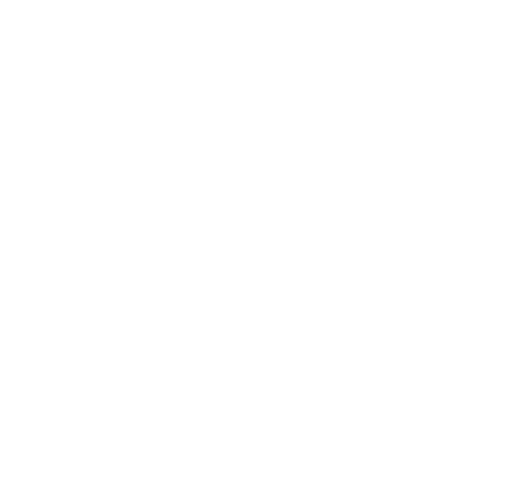
t = 0.00 s
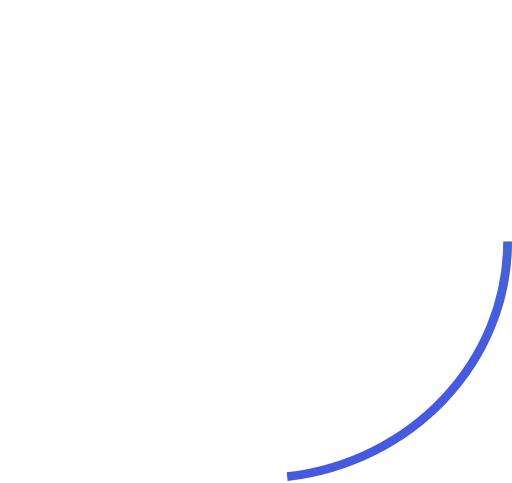
t = 0.23 s
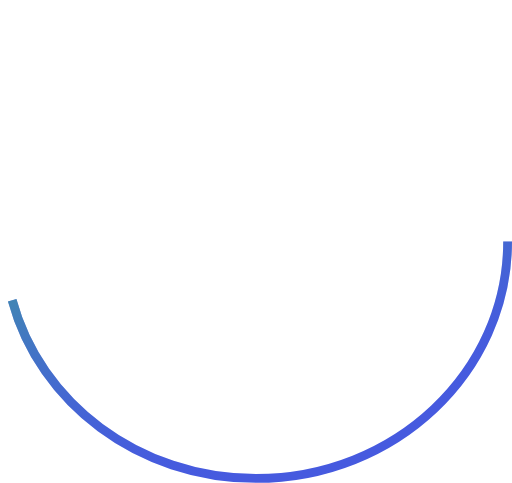
t = 0.46 s
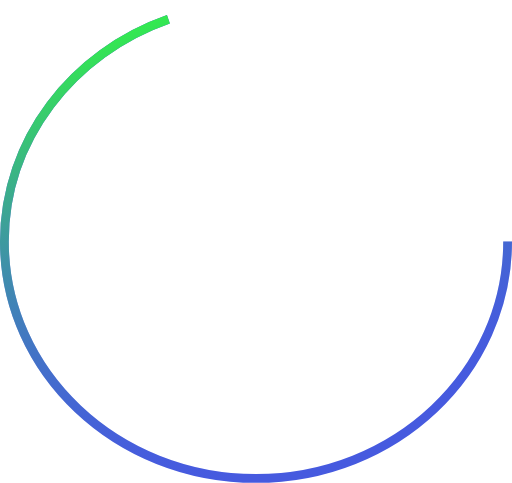
t = 0.69 s
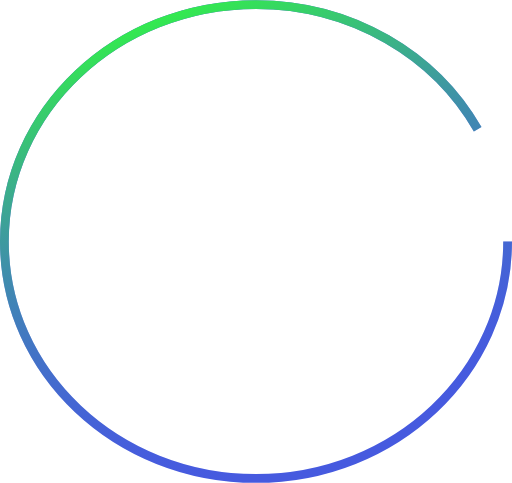
t = 0.92 s
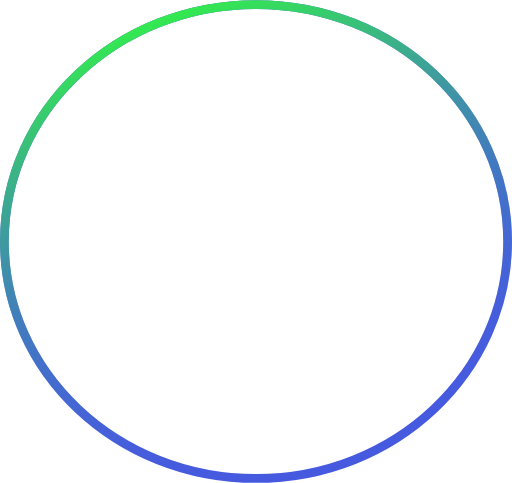
t = 1.00 s

The animated SVG that drew these frames (rendered in a browser with its animation timeline set to each time). Animation: 2 CSS @keyframes rules; one cycle of 1.00 s.

<svg width="175" height="165" viewBox="0 0 175 165" fill="none" xmlns="http://www.w3.org/2000/svg" style="" class="">
<path d="M173.5 82.5C173.5 127.153 135.081 163.5 87.5 163.5C39.9191 163.5 1.5 127.153 1.5 82.5C1.5 37.8469 39.9191 1.5 87.5 1.5C135.081 1.5 173.5 37.8469 173.5 82.5Z" stroke="#465ADF" stroke-width="3" class="LTkjdLml_0"></path>
<path d="M173.5 82.5C173.5 127.153 135.081 163.5 87.5 163.5C39.9191 163.5 1.5 127.153 1.5 82.5C1.5 37.8469 39.9191 1.5 87.5 1.5C135.081 1.5 173.5 37.8469 173.5 82.5Z" stroke="url(#paint0_linear_306_15)" stroke-width="3" class="LTkjdLml_1"></path>
<defs>
<linearGradient id="paint0_linear_306_15" x1="26.7562" y1="10.0949" x2="83.577" y2="166.426" gradientUnits="userSpaceOnUse">
<stop stop-color="#32F445"></stop>
<stop offset="1" stop-color="#465ADF" stop-opacity="0"></stop>
</linearGradient>
</defs>
<style data-made-with="vivus-instant">.LTkjdLml_0{stroke-dasharray:525 527;stroke-dashoffset:526;animation:LTkjdLml_draw 1000ms linear 0ms forwards;}.LTkjdLml_1{stroke-dasharray:525 527;stroke-dashoffset:526;animation:LTkjdLml_draw 1000ms linear 0ms forwards;}@keyframes LTkjdLml_draw{100%{stroke-dashoffset:0;}}@keyframes LTkjdLml_fade{0%{stroke-opacity:1;}92.3076923076923%{stroke-opacity:1;}100%{stroke-opacity:0;}}</style></svg>
